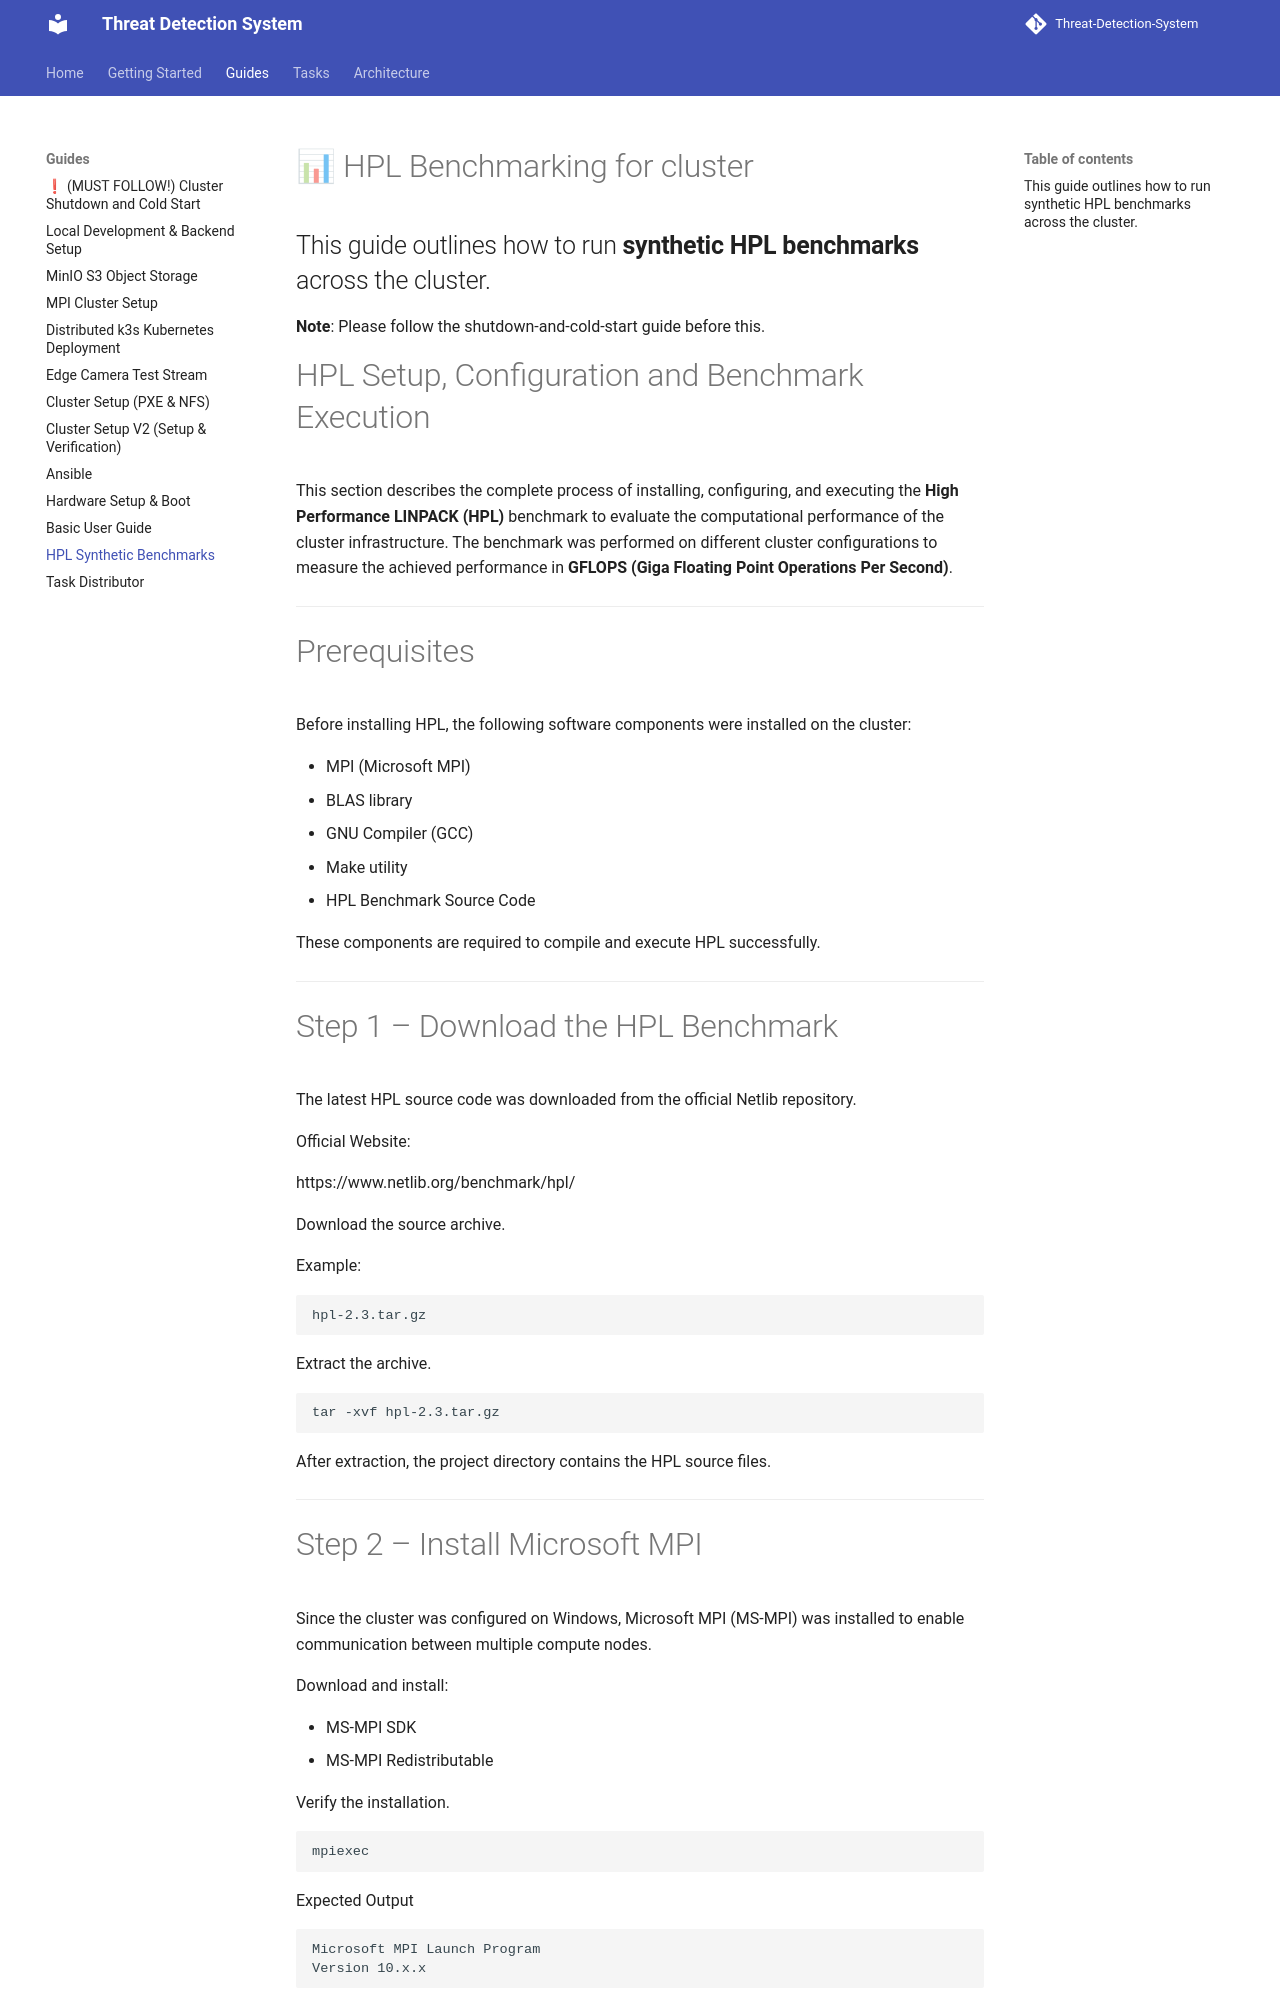

repository: Group-6-Cloud-Computing-SS2026/Threat-Detection-System · page: guides/synthetic-benchmarks/index.html · generator: mkdocs

# 📊 HPL Benchmarking for cluster

This guide outlines how to run **synthetic HPL benchmarks** across the cluster.
---

**Note**: Please follow the shutdown-and-cold-start guide before this.


# HPL Setup, Configuration and Benchmark Execution

This section describes the complete process of installing, configuring, and executing the **High Performance LINPACK (HPL)** benchmark to evaluate the computational performance of the cluster infrastructure. The benchmark was performed on different cluster configurations to measure the achieved performance in **GFLOPS (Giga Floating Point Operations Per Second)**.

---

# Prerequisites

Before installing HPL, the following software components were installed on the cluster:

- MPI (Microsoft MPI)
- BLAS library
- GNU Compiler (GCC)
- Make utility
- HPL Benchmark Source Code

These components are required to compile and execute HPL successfully.

---

# Step 1 – Download the HPL Benchmark

The latest HPL source code was downloaded from the official Netlib repository.

Official Website:

https://www.netlib.org/benchmark/hpl/

Download the source archive.

Example:
```bash
hpl-2.3.tar.gz
```

Extract the archive.

```bash
tar -xvf hpl-2.3.tar.gz
```

After extraction, the project directory contains the HPL source files.

---
# Step 2 – Install Microsoft MPI

Since the cluster was configured on Windows, Microsoft MPI (MS-MPI) was installed to enable communication between multiple compute nodes.

Download and install:

- MS-MPI SDK
- MS-MPI Redistributable

Verify the installation.

```powershell
mpiexec
```

Expected Output

```text
Microsoft MPI Launch Program
Version 10.x.x
```

---

## Step 3 – Install OpenBLAS

HPL requires a highly optimized implementation of the **Basic Linear Algebra Subprograms (BLAS)** library to perform matrix computations efficiently. For this project, **OpenBLAS** was used because it provides optimized implementations of Level 1, Level 2, and Level 3 BLAS routines that significantly improve HPL performance.

### Install OpenBLAS

Update the package list:

```bash
sudo apt update
```

Install the OpenBLAS development library:

```bash
sudo apt install libopenblas-dev
```

### Verify the Installation

Verify that OpenBLAS has been installed successfully.

```bash
ldconfig -p | grep openblas
```

Example output:

```text
libopenblas.so
libopenblas.so.0
```

The successful output confirms that the OpenBLAS library is available on the system and can be linked during the HPL compilation process.
